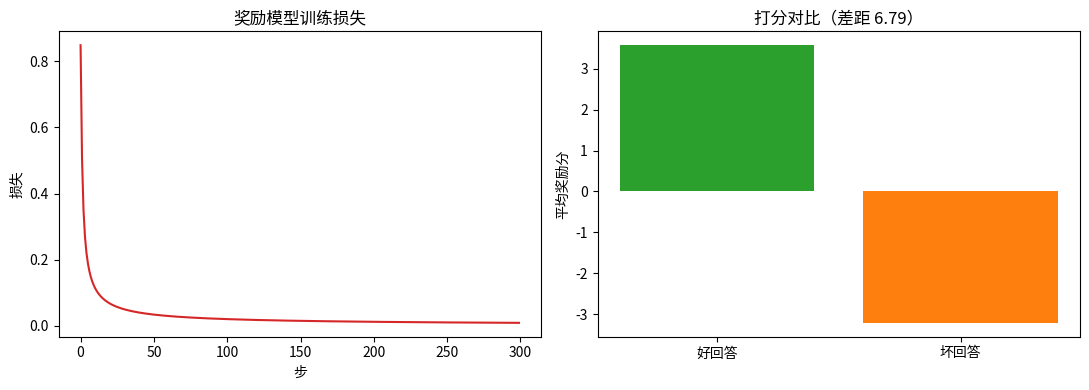

Reproduce this figure in Python.
import numpy as np
np.random.seed(1)
# 每个回答用 3 维特征表示（如：相关度、礼貌、准确）
# 好回答特征高，坏回答特征低；人类偏好「好 > 坏」
good = np.random.randn(60, 3) + 1.0
bad = np.random.randn(60, 3) - 1.0
pairs = [(g, b) for g, b in zip(good, bad)]     # (偏好回答, 被否回答)
print("偏好样本：", len(pairs), "对，每对标注『好回答 vs 坏回答』")

W = np.random.randn(3) * 0.1
lr = 0.1
losses = []
for step in range(300):
    total_loss = 0
    grad = np.zeros(3)
    for g, b in pairs:
        r_g = W @ g          # 好回答得分
        r_b = W @ b          # 坏回答得分
        # 希望 r_g 远大于 r_b → sigmoid(r_g - r_b) 接近 1
        p = 1 / (1 + np.exp(-(r_g - r_b)))
        loss = -np.log(p + 1e-8)
        total_loss += loss
        grad += (p - 1) * (g - b)
    losses.append(total_loss / len(pairs))
    W -= lr * grad / len(pairs)
print(f"奖励模型训练完：损失 {losses[0]:.3f} → {losses[-1]:.3f}")
print(f"最终权重（学会了『好』长什么样）：{np.round(W, 2)}")

# ===== 运行我！看奖励模型学会打分 =====
import matplotlib.pyplot as plt
good_scores = [W @ g for g, _ in pairs]
bad_scores = [W @ b for _, b in pairs]

fig, ax = plt.subplots(1, 2, figsize=(11, 4))
ax[0].plot(losses, color="#d62728"); ax[0].set_title("奖励模型训练损失")
ax[0].set_xlabel("步"); ax[0].set_ylabel("损失")
ax[1].bar(["好回答", "坏回答"], [np.mean(good_scores), np.mean(bad_scores)],
          color=["#2ca02c", "#ff7f0e"])
ax[1].set_title(f"打分对比（差距 {np.mean(good_scores)-np.mean(bad_scores):.2f}）")
ax[1].set_ylabel("平均奖励分")
plt.tight_layout(); plt.show()
print(f"  🏆 好回答均分 {np.mean(good_scores):.2f}  >  坏回答 {np.mean(bad_scores):.2f}")
print("  ✨ 你的『AI 评委』已学会分辨好坏，下一步它就能指挥模型变好！")
